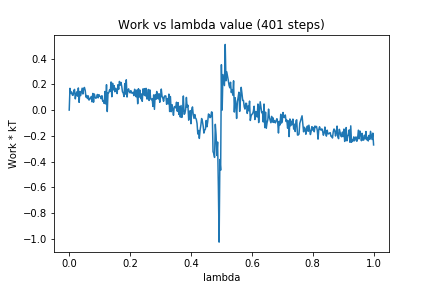

Values plotted in this chart, from the file beside it:
0, 0.0
1, 0.1691
2, 0.1293
3, 0.1404
4, 0.1184
5, 0.114
6, 0.1502
7, 0.1608
8, 0.08713
9, 0.1239
10, 0.1418
11, 0.1083
12, 0.172
13, 0.06019
14, 0.1442
15, 0.1123
16, 0.1408
17, 0.1701
18, 0.125
19, 0.1679
20, 0.1758
21, 0.1529
22, 0.1007
23, 0.1132
24, 0.08948
25, 0.1105
26, 0.07789
27, 0.08445
28, 0.09577
29, 0.1057
30, 0.06372
31, 0.1293
32, 0.06137
33, 0.1249
34, 0.1002
35, 0.09114
36, 0.09854
37, 0.1212
38, 0.09494
39, 0.1197
40, 0.1097
41, 0.1036
42, 0.08867
43, 0.1117
44, 0.06881
45, 0.06863
46, 0.05115
47, 0.1446
48, 0.04757
49, 0.1972
50, -0.01132
51, 0.1348
52, 0.1344
53, 0.157
54, 0.1451
55, 0.2187
56, 0.1036
57, 0.2083
58, 0.1567
59, 0.19
60, 0.1424
... 340 more rows
